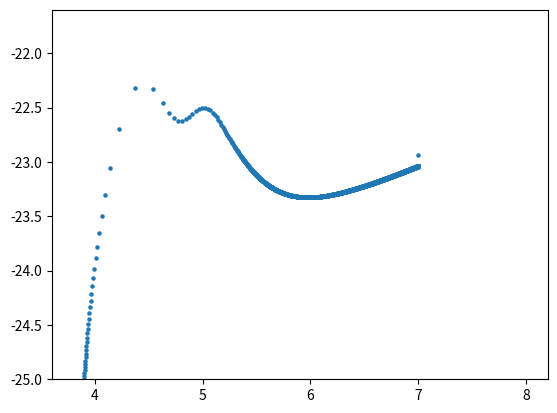

Python code for this plot:

import numpy as np
import matplotlib.pyplot as plt
from scipy.integrate import odeint


#===== Gam_e_H0
def Gam_e_H0(T):
  return 5.85e-11 * T**0.5 * np.exp(-157809.1/T) / (1.0 + (T/1e5)**0.5)

#===== Gam_e_He0
def Gam_e_He0(T):
  return 2.38e-11 * T**0.5 * np.exp(-285335.4/T) / (1.0 + (T/1e5)**0.5)

#===== Gam_e_Hep
def Gam_e_Hep(T):
  return 5.68e-12 * T**0.5 * np.exp(-631515./T) / (1.0 + (T/1e5)**0.5)


#===== a_Hp
def a_Hp(T): 
  return 8.4e-11 / T**0.5 / (T/1e3)**0.2 / (1.0 + (T/1e6)**0.7)

#===== a_Hep
def a_Hep(T):
  return 1.5e-10 / T**0.6353

#===== a_d
def a_d(T):
  return 1.9e-3 / T**1.5 * np.exp(-470000./T) * (1.0 + 0.3 * np.exp(-94000./T))

#===== a_Hepp
def a_Hepp(T):
  return 3.36e-10 / T**0.5 / (T/1e3)**0.2 / (1. + (T/1e6)**0.7)



#-------------------------------------------------------
#-------------------- Cooling Rates --------------------
#-------------------------------------------------------
#-------------------------------------------------------
#-----------------------> He <--------------------------
#-------------------------------------------------------
#===== LambColExcH0 ---> erg.s^-1.cm^-3
def LambColExcH0(T, ne, nH0):
  return 7.50e-19 * np.exp(-118348/T) / (1.0 + (T/1e5)**0.5) * ne * nH0

#===== LambColIonH0 ---> erg.s^-1.cm^-3
def LambColIonH0(T, ne, nH0):
  return 1.27e-21 * T**0.5 * np.exp(-157809.1/T) / (1.0 + (T/1e5)**0.5) * ne * nH0

#===== LamRecHp ---> erg.s^-1.cm^-3
def LamRecHp(T, ne, nHp):
  return 8.70e-27 * T**0.5 / T**0.2 / (1.0 + (T/1e6)**0.7) * ne * nHp

#-------------------------------------------------------
#-----------------------> He <--------------------------
#-------------------------------------------------------
#===== LambColExcHep ---> erg.s^-1.cm^-3
def LambColExcHep(T, ne, nHep):
  return 5.54e-17 / T**0.397 * np.exp(-473638./T) / (1. + (T/1e5)**0.5) * ne * nHep

#===== LambColIonHe0 ---> erg.s^-1.cm^-3
def LambColIonHe0(T, ne, nHe0):
  return 9.38e-22 * T**0.5 * np.exp(-285335.4/T) / (1. + (T/1e5)**0.5) * ne * nHe0

#===== LambColIonHep ---> erg.s^-1.cm^-3
def LambColIonHep(T, ne, nHep):
  return 4.95e-22 * T**0.5 * np.exp(-631515./T) / (1. + (T/1e5)**0.5) * ne * nHep

#===== LambRecHep ---> erg.s^-1.cm^-3
def LambRecHep(T, ne, nHep):
  return 1.55e-26 * T**0.3647 * ne * nHep

#===== LambRecHepp ---> erg.s^-1.cm^-3
def LambRecHepp(T, ne, nHepp):
  return 3.48e-26 * T**0.5 / (T/1e3)**0.2 / (1. + (T/1e6)**0.7) * ne * nHepp

#===== LambRecHepp ---> erg.s^-1.cm^-3
def LambDiRecHep(T, ne, nHep):
  return 1.24e-13 / T**1.5 * np.exp(-470000./T) * (1. + 0.3 * np.exp(-94000./T)) * ne * nHep

#===== LambFree ---> erg.s^-1.cm^-3
def LambFree(T, nHp, nHep, nHepp, ne):
  gff = 1.1 + 0.34 * np.exp(-(5.5 - np.log10(T))**2/3.0)
  return 1.42e-27 * gff * T**0.5 * (nHp + nHep + 4. * nHepp) * ne




#===== Lambda
def Lambda(T, nH0, nHe0, nHep):
  nHp = nH - nH0
  nHepp = nH * y - (nHe0 + nHep)
  ne = (nH - nH0) + nHep + 2. * (nH * y - (nHe0 + nHep))
  return LambColExcH0(T, ne, nH0) + LambColIonH0(T, ne, nH0) + LamRecHp(T, ne, nHp) + \
         LambColExcHep(T, ne, nHep) + LambColIonHe0(T, ne, nHe0) + LambColIonHep(T, ne, nHep) + \
         LambRecHep(T, ne, nHep) + LambRecHepp(T, ne, nHepp) + LambDiRecHep(T, ne, nHep) + \
         LambFree(T, nHp, nHep, nHepp, ne)


#===== dSdt
def dSdt(t, S):
  y0, y1, y2, y3 = S

  nHp = nH - y1
  nHepp = nH * y - (y2 + y3)
  ne = (nH - y1) + y3 + 2. * (nH * y - (y2 + y3))

  Sum_of_n = y1 + nHp + y2 + y3 + nHepp + ne
  
  return [-1. * (gamma - 1.) / kB / Sum_of_n * Lambda(y0, y1, y2, y3),
          a_Hp(y0) * nHp * ne - Gam_e_H0(y0) * y1 * ne,
          (a_Hep(y0) + a_d(y0)) * y3 * ne - Gam_e_He0(y0) * y2 * ne,
          -Gam_e_Hep(y0) * y3 * ne - (a_Hep(y0) + a_d(y0)) * y3 * ne + \
          a_Hepp(y0) * nHepp * ne + Gam_e_He0(y0) * y2 * ne]





nH = 1000.
gamma = 5./3.
kB = 1.3807e-16

X = 0.76
Y = 0.24
y = Y / (4. - 4. * Y)

y0_0 = 1e7 # initial T
y1_0 = 0.001 # initial nH0
y2_0 = 0.001 # initial nHe0
y3_0 = 0.01 # initial nHep

S_0 = (y0_0, y1_0, y2_0, y3_0)

t = np.linspace(1, 30000, 10000) * 3.16e7

sol = odeint(dSdt, y0 = S_0, t = t, tfirst = True)

T = sol[:, 0]
nH0 = sol[:, 1]
nHe0 = sol[:, 2]
nHep = sol[:, 3]

nHp = nH - nH0
nHepp = nH * y - (nHe0 + nHep)
ne = (nH - nH0) + nHep + 2. * (nH * y - (nHe0 + nHep))


print(sol)

t_yrs = t/3.16e7

ndx_t = 10 # index in the time array!

cool = Lambda(T, nH0, nHe0, nHep)

plt.scatter(np.log10(T), np.log10(cool/nH/nH), s = 5)
plt.xlim(3.6, 8.2)
plt.ylim(-25, -21.6)

plt.savefig('cool.png')

plt.show()



